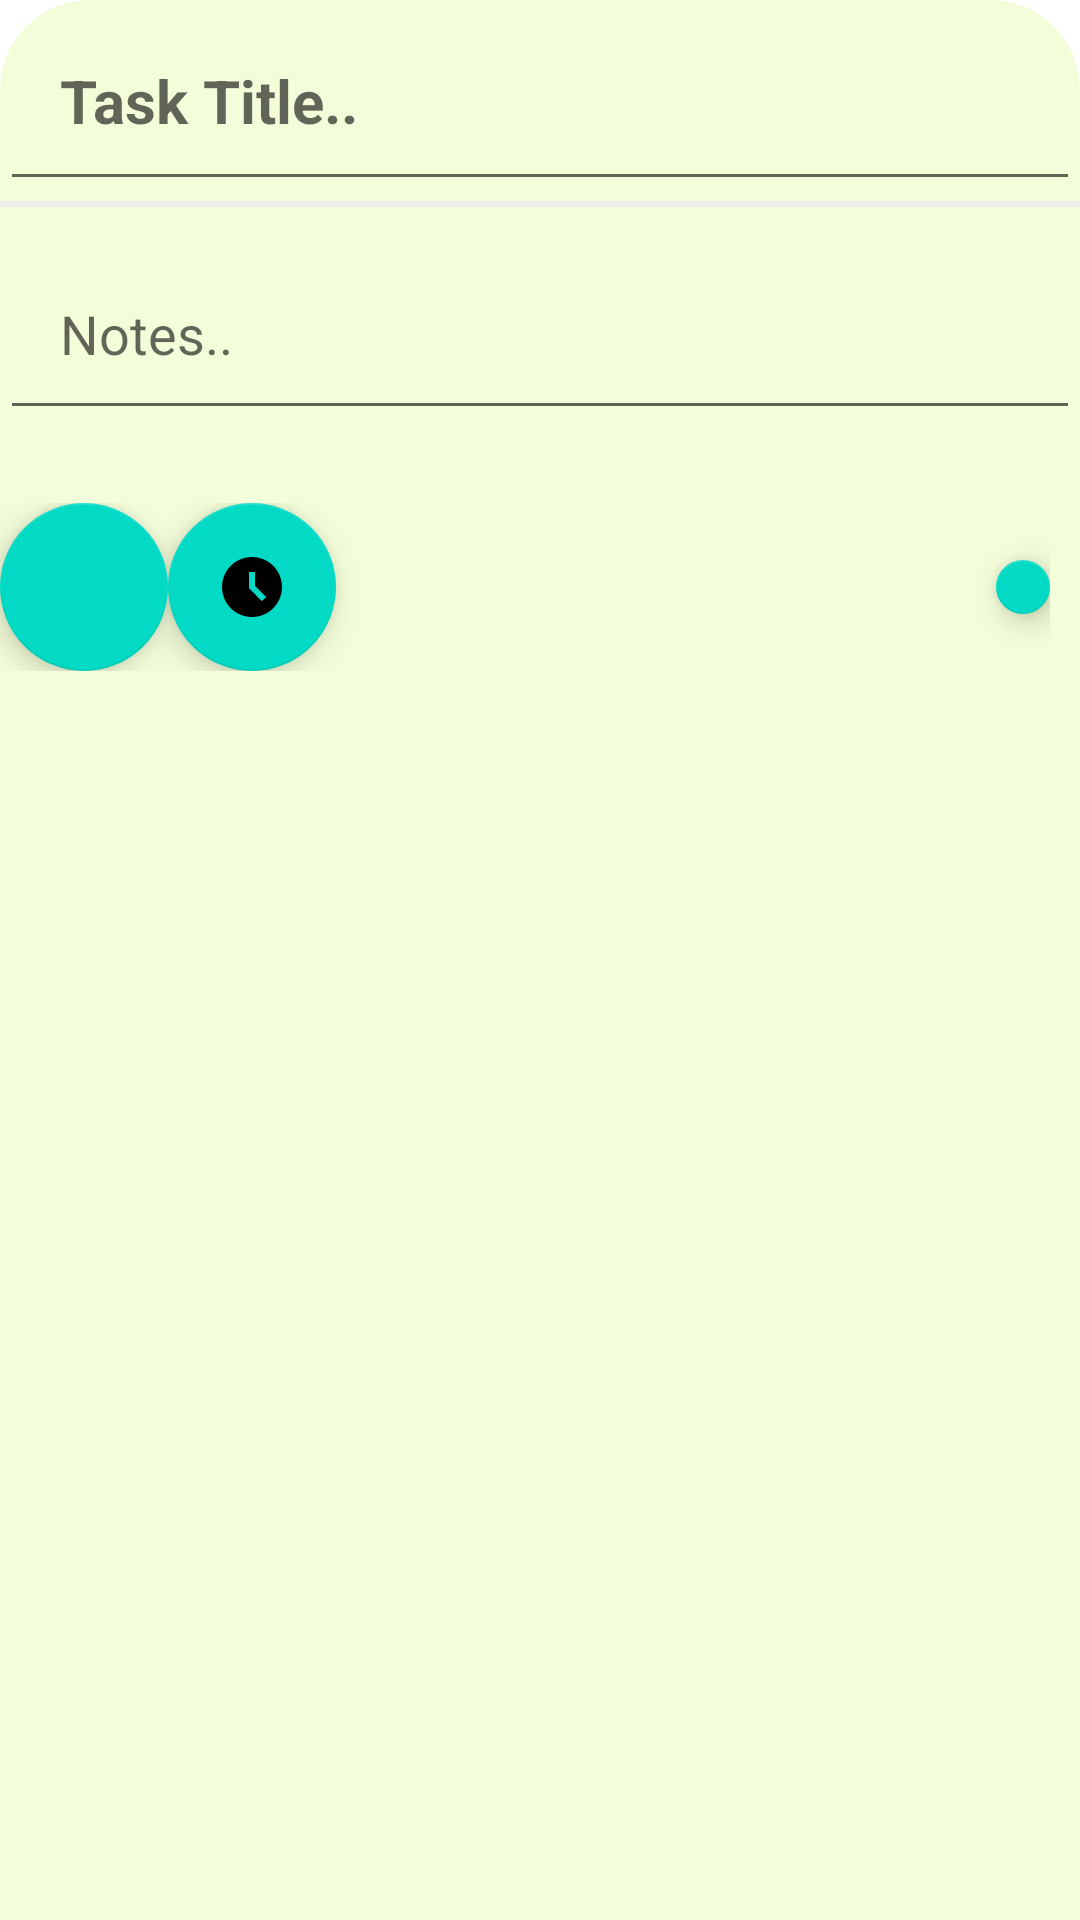

Reconstruct the res/layout file that produces this screen, plus the resources it refers to.
<!-- AndroidManifest.xml: application theme Theme.ToDo_List_App -->
<!-- res/layout/fragment_new_task.xml -->
<?xml version="1.0" encoding="utf-8"?>
<LinearLayout xmlns:android="http://schemas.android.com/apk/res/android"
    xmlns:tools="http://schemas.android.com/tools"
    android:id="@+id/newTaskFragment"
    android:orientation="vertical"
    android:layout_width="match_parent"
    android:layout_height="match_parent"
    android:background="@drawable/bottom_sheet_background"
    tools:context=".ui.newTask.NewTaskFragment">

    <EditText
        android:id="@+id/taskTitle"
        android:layout_width="match_parent"
        android:layout_height="wrap_content"
        android:padding="20dp"
        android:hint="Task Title.."
        android:textSize="20sp"
        android:textStyle="bold"/>

    <View
        android:layout_width="match_parent"
        android:layout_height="2dp"
        android:layout_marginBottom="10dp"
        android:background="@color/colorDividerView"/>

    <EditText
        android:id="@+id/taskDescription"
        android:layout_width="match_parent"
        android:layout_height="wrap_content"
        android:padding="20dp"
        android:hint="Notes.."
        android:textSize="18sp"/>
    <LinearLayout
        android:layout_width="match_parent"
        android:layout_height="wrap_content">
        <TextView
            android:id="@+id/showDate"
            android:layout_width="wrap_content"
            android:layout_height="wrap_content"
            android:layout_marginStart="10dp"
            android:textSize="18dp"
            android:text=" "/>

        <TextView
            android:id="@+id/showTime"
            android:layout_width="wrap_content"
            android:layout_height="wrap_content"
            android:layout_marginStart="30dp"
            android:textSize="18dp"
            android:text=" "/>

    </LinearLayout>
    <LinearLayout
        android:layout_width="match_parent"
        android:layout_height="wrap_content"
        android:layout_marginEnd="10dp"
        android:gravity="center_vertical"
        android:orientation="horizontal"
        android:paddingBottom="10dp">

        <com.google.android.material.floatingactionbutton.FloatingActionButton
            android:id="@+id/setDateButton"
            android:layout_width="match_parent"
            android:layout_height="wrap_content"
            android:clickable="true"
            android:paddingBottom="10dp"
            android:src="@drawable/ic_baseline_calendar_today_24" />

        <com.google.android.material.floatingactionbutton.FloatingActionButton
            android:id="@+id/setTimeButton"
            android:layout_width="match_parent"
            android:layout_height="wrap_content"
            android:clickable="true"
            android:src="@drawable/ic_baseline_access_time_filled_24" />

        <com.google.android.material.floatingactionbutton.FloatingActionButton
            android:id="@+id/taskInsertButton"
            android:layout_width="match_parent"
            android:layout_height="wrap_content"
            android:layout_marginStart="220dp"
            android:clickable="true"
            android:src="@drawable/ic_baseline_send_24" />

    </LinearLayout>


</LinearLayout>
<!-- resources referenced by this layout -->
<resources>
  <color name="colorDividerView">#ECECEC</color>
  <!-- drawable bottom_sheet_background (drawable-v24) -->
  <?xml version="1.0" encoding="utf-8"?>
  <shape xmlns:android="http://schemas.android.com/apk/res/android"
      android:shape="rectangle">
      <solid android:color="#F3FDD9"/>
      <corners
          android:topLeftRadius="30dp"
          android:topRightRadius="30dp"/>
  </shape>
  <!-- drawable ic_baseline_access_time_filled_24 (drawable-v24) -->
  <?xml version="1.0" encoding="utf-8"?>
  <vector xmlns:android="http://schemas.android.com/apk/res/android"
      android:width="24dp"
      android:height="24dp"
      android:viewportWidth="24"
      android:viewportHeight="24"
      android:tint="?attr/colorControlNormal">
      <path
          android:fillColor="@android:color/white"
          android:pathData="M11.99,2C6.47,2 2,6.48 2,12s4.47,10 9.99,10C17.52,22 22,17.52 22,12S17.52,2 11.99,2zM15.29,16.71L11,12.41V7h2v4.59l3.71,3.71L15.29,16.71z"/>
  </vector>
  <style name="Theme.ToDo_List_App" parent="Theme.MaterialComponents.DayNight.DarkActionBar">
          
          <item name="colorPrimary">@color/purple_500</item>
          <item name="colorPrimaryVariant">@color/purple_700</item>
          <item name="colorOnPrimary">@color/white</item>
          
          <item name="colorSecondary">@color/teal_200</item>
          <item name="colorSecondaryVariant">@color/teal_700</item>
          <item name="colorOnSecondary">@color/black</item>
          
          <item name="android:statusBarColor" tools:targetApi="l">?attr/colorPrimaryVariant</item>
          
      </style>
  <color name="purple_500">#FF6200EE</color>
  <color name="purple_700">#FF3700B3</color>
  <color name="white">#FFFFFFFF</color>
  <color name="teal_200">#FF03DAC5</color>
  <color name="teal_700">#FF018786</color>
  <color name="black">#FF000000</color>
</resources>
